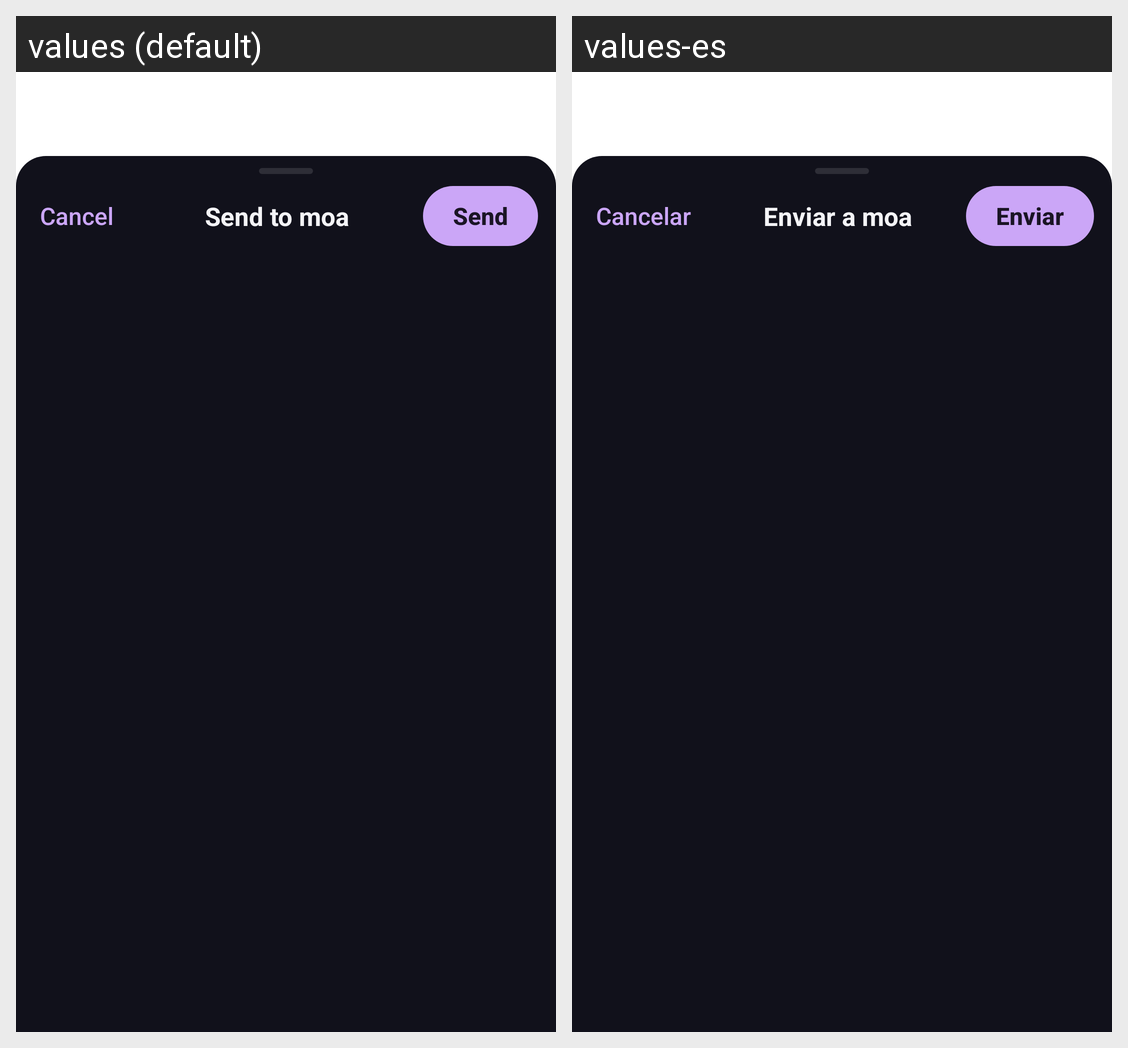

Translations of the strings shown on this Android screen, per locale in the grid:
Android screen res/layout/activity_share.xml rendered under 2 locales, left to right: values (default), values-es. Device: Nexus 5 (rendered at 1080×1920; each locale shown at half size, 540×960, under a caption strip naming it); theme Theme.Moa.Share.
Strings drawn on this screen, with the default value and each locale's value (text and hints the layout hard-codes, and strings that could not be matched under every locale, appear in the picture but are not listed):

share_cancel
  values: Cancel
  values-es: Cancelar

share_title
  values: Send to moa
  values-es: Enviar a moa

share_send
  values: Send
  values-es: Enviar
